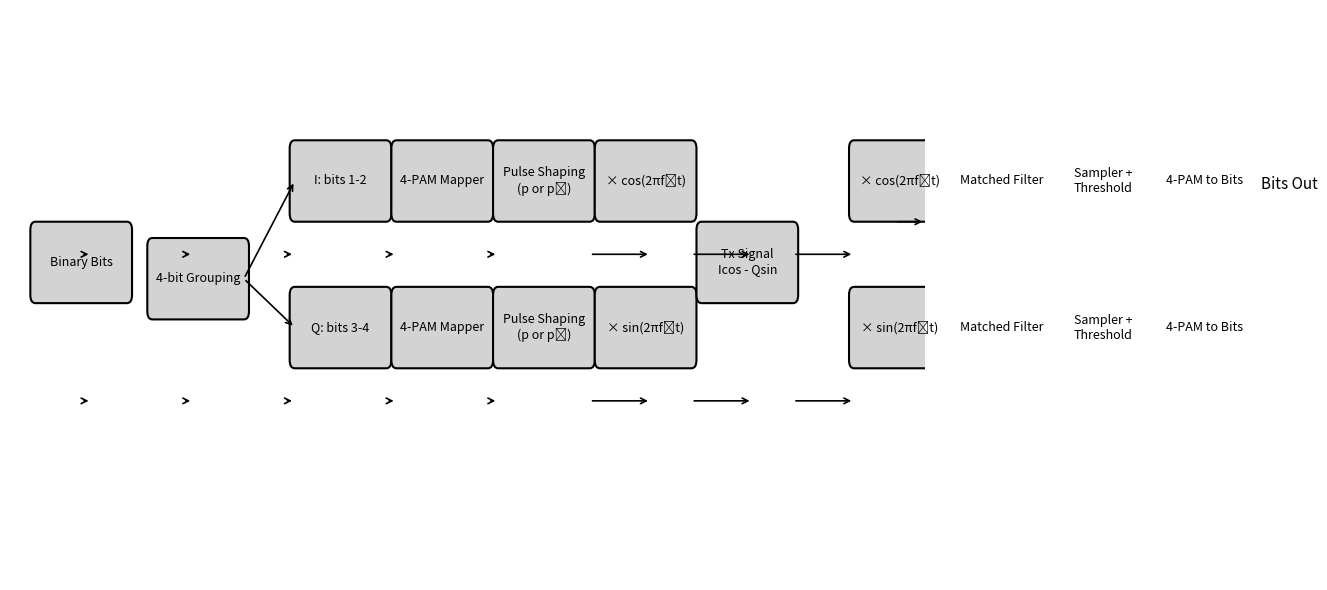

Reproduce this figure in Python.
import matplotlib.pyplot as plt
from matplotlib.patches import FancyBboxPatch
import matplotlib.patches as mpatches

def draw_box(ax, text, xy, width=1.8, height=0.8):
    """Draws a labeled box."""
    box = FancyBboxPatch(xy, width, height,
                         boxstyle="round,pad=0.1",
                         edgecolor='black',
                         facecolor='lightgray',
                         linewidth=1.5)
    ax.add_patch(box)
    ax.text(xy[0]+width/2, xy[1]+height/2, text,
            ha='center', va='center', fontsize=9)
    return xy[0]+width, xy[1]+height/2  # Return output point

def draw_arrow(ax, start, end):
    """Draws an arrow from start to end."""
    ax.annotate('', xy=end, xytext=start,
                arrowprops=dict(arrowstyle="->", linewidth=1.2))

def generate_qam_block_diagram():
    fig, ax = plt.subplots(figsize=(14, 6))
    ax.set_xlim(0, 18)
    ax.set_ylim(0, 7)
    ax.axis('off')

    # Tx Side
    x, y = 0.5, 3.5
    x1, y1 = draw_box(ax, "Binary Bits", (x, y))
    x2, y2 = draw_box(ax, "4-bit Grouping", (x1 + 0.5, y - 0.2))

    # Split to I and Q
    xi, yi = x2 + 1.0, y2 + 0.8
    xq, yq = x2 + 1.0, y2 - 1.0
    draw_box(ax, "I: bits 1-2", (xi, yi))
    draw_box(ax, "Q: bits 3-4", (xq, yq))
    draw_arrow(ax, (x2, y2), (xi, yi + 0.4))
    draw_arrow(ax, (x2, y2), (xq, yq + 0.4))

    # 4-PAM Mapping
    xi += 2.0
    xq += 2.0
    draw_box(ax, "4-PAM Mapper", (xi, yi))
    draw_box(ax, "4-PAM Mapper", (xq, yq))

    # Pulse Shaping
    xi += 2.0
    xq += 2.0
    draw_box(ax, "Pulse Shaping\n(p or pₛ)", (xi, yi))
    draw_box(ax, "Pulse Shaping\n(p or pₛ)", (xq, yq))

    # Carrier modulation
    xi += 2.0
    xq += 2.0
    draw_box(ax, "× cos(2πfₜt)", (xi, yi))
    draw_box(ax, "× sin(2πfₜt)", (xq, yq))

    # Combine I & Q to form Tx signal
    draw_box(ax, "Tx Signal\nIcos - Qsin", (xi + 2.0, yi - 1.0))

    # Receiver Side
    rx_base_x = xi + 5.0
    draw_box(ax, "× cos(2πfₜt)", (rx_base_x, yi))
    draw_box(ax, "× sin(2πfₜt)", (rx_base_x, yq))

    draw_box(ax, "Matched Filter", (rx_base_x + 2, yi))
    draw_box(ax, "Matched Filter", (rx_base_x + 2, yq))

    draw_box(ax, "Sampler +\nThreshold", (rx_base_x + 4, yi))
    draw_box(ax, "Sampler +\nThreshold", (rx_base_x + 4, yq))

    draw_box(ax, "4-PAM to Bits", (rx_base_x + 6, yi))
    draw_box(ax, "4-PAM to Bits", (rx_base_x + 6, yq))

    # Final Recovered Bits
    ax.text(rx_base_x + 8, yi + 0.3, "Bits Out", fontsize=11)

    # Arrows between everything
    for i in range(5):
        draw_arrow(ax, (1.4 + i*2.0, 4), (1.6 + i*2.0, 4))
        draw_arrow(ax, (1.4 + i*2.0, 2.2), (1.6 + i*2.0, 2.2))
    draw_arrow(ax, (11.4, 4), (12.6, 4))
    draw_arrow(ax, (11.4, 2.2), (12.6, 2.2))
    draw_arrow(ax, (13.4, 4), (14.6, 4))
    draw_arrow(ax, (13.4, 2.2), (14.6, 2.2))
    draw_arrow(ax, (15.4, 4), (16.6, 4))
    draw_arrow(ax, (15.4, 2.2), (16.6, 2.2))
    draw_arrow(ax, (17.4, 4.4), (18, 4.4))

    plt.tight_layout()
    plt.savefig("qam_block_diagram.png", dpi=300)
    plt.show()

generate_qam_block_diagram()
